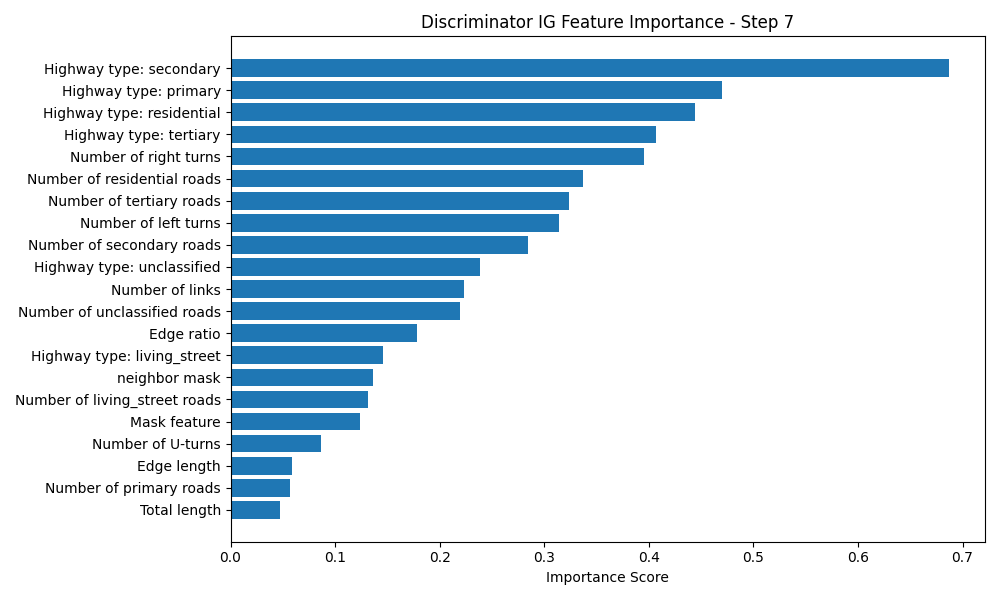

Data behind this chart, as committed beside it:
Feature, Importance Score
Highway type: secondary, 0.6871
Highway type: primary, 0.4703
Highway type: residential, 0.444
Highway type: tertiary, 0.4073
Number of right turns, 0.3949
Number of residential roads, 0.3368
Number of tertiary roads, 0.3241
Number of left turns, 0.3142
Number of secondary roads, 0.284
Highway type: unclassified, 0.2383
Number of links, 0.2237
Number of unclassified roads, 0.2194
Edge ratio, 0.1785
Highway type: living_street, 0.1462
neighbor mask, 0.1362
Number of living_street roads, 0.1312
Mask feature, 0.1235
Number of U-turns, 0.08625
Edge length, 0.05921
Number of primary roads, 0.05709
Total length, 0.04726
